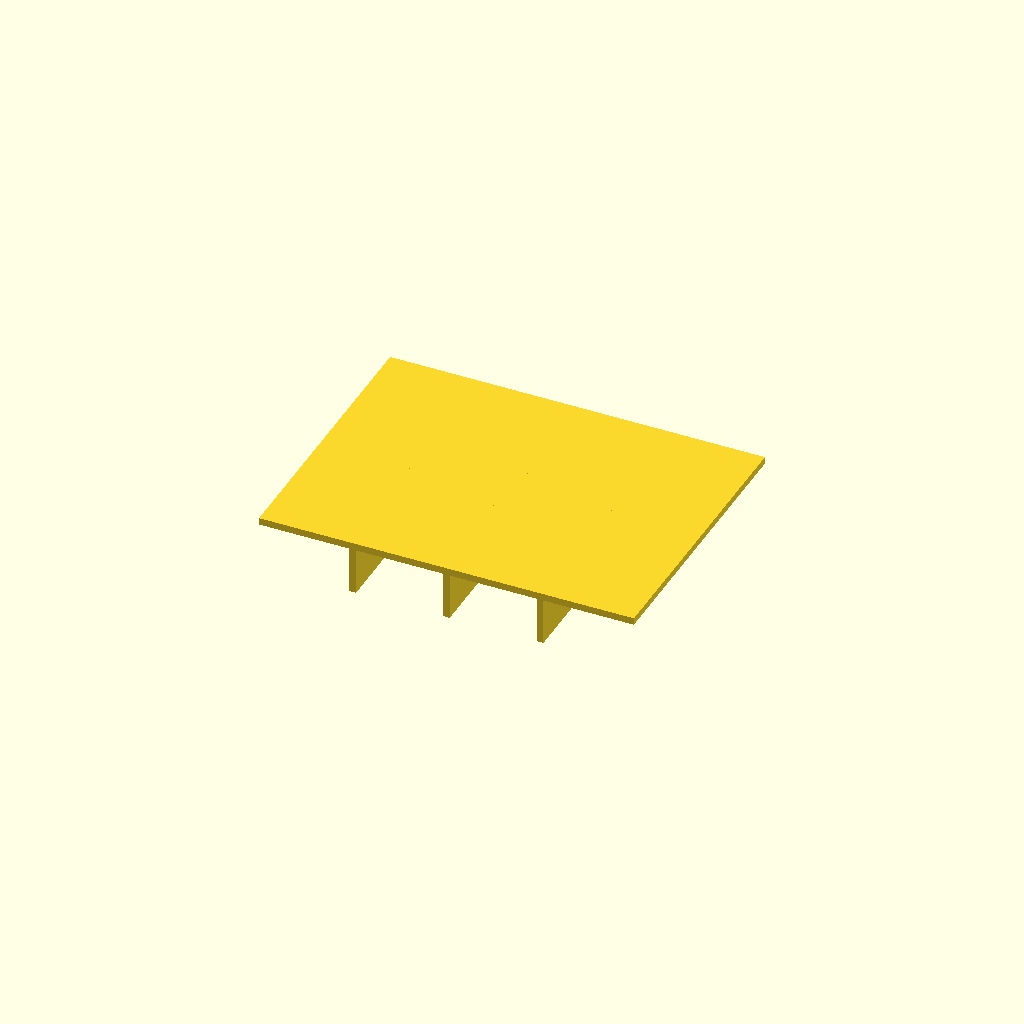
Cell 1 — every parameter at its default value.
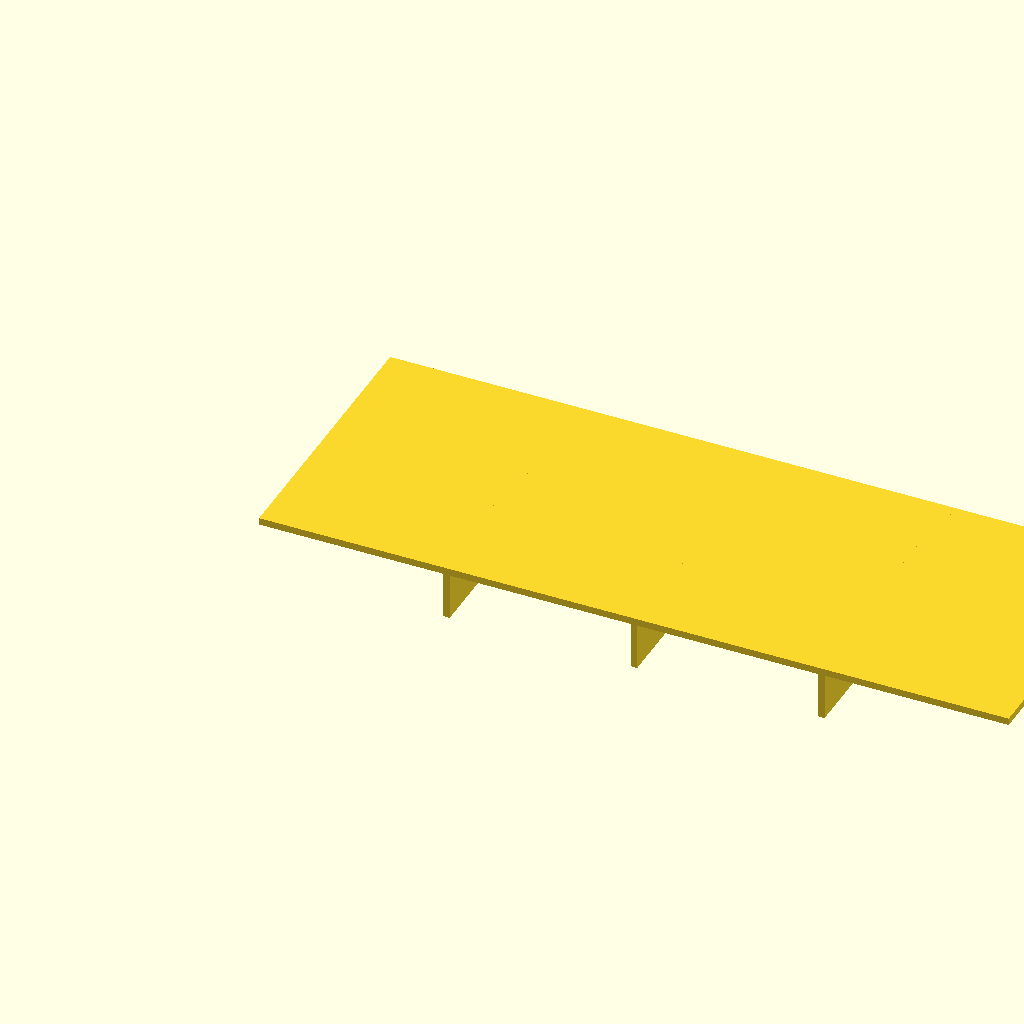
Cell 2: panel_l = 160 (everything else at default).
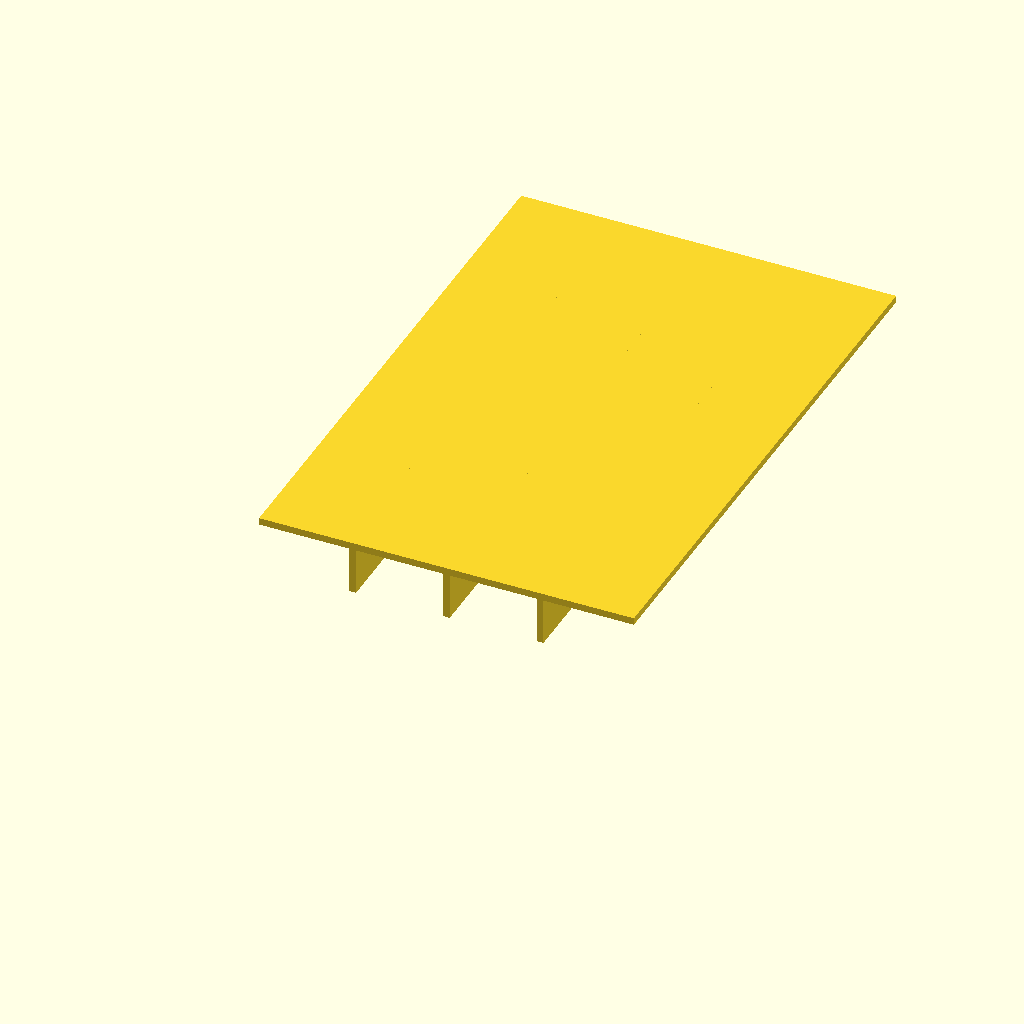
Cell 3: panel_w = 120 (everything else at default).
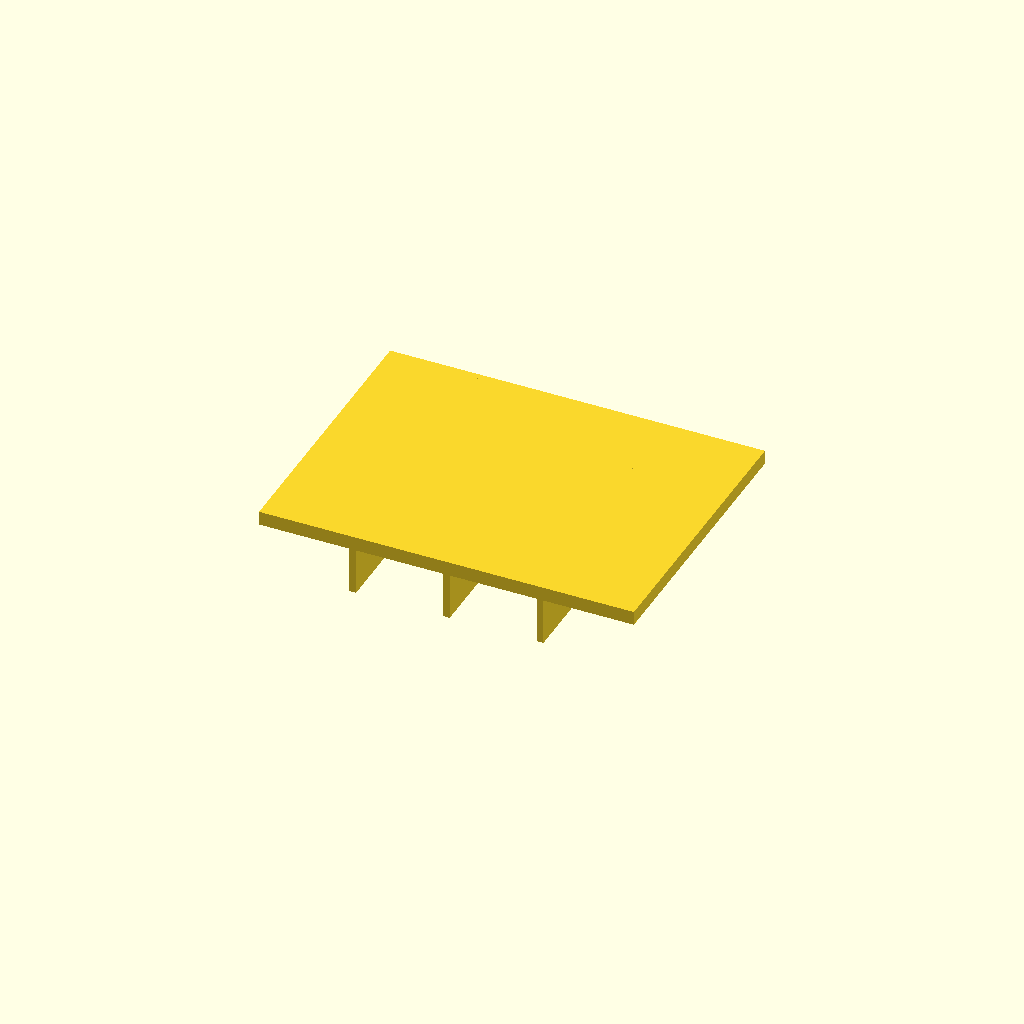
Cell 4 — panel_t set to 3, the other parameters unchanged.
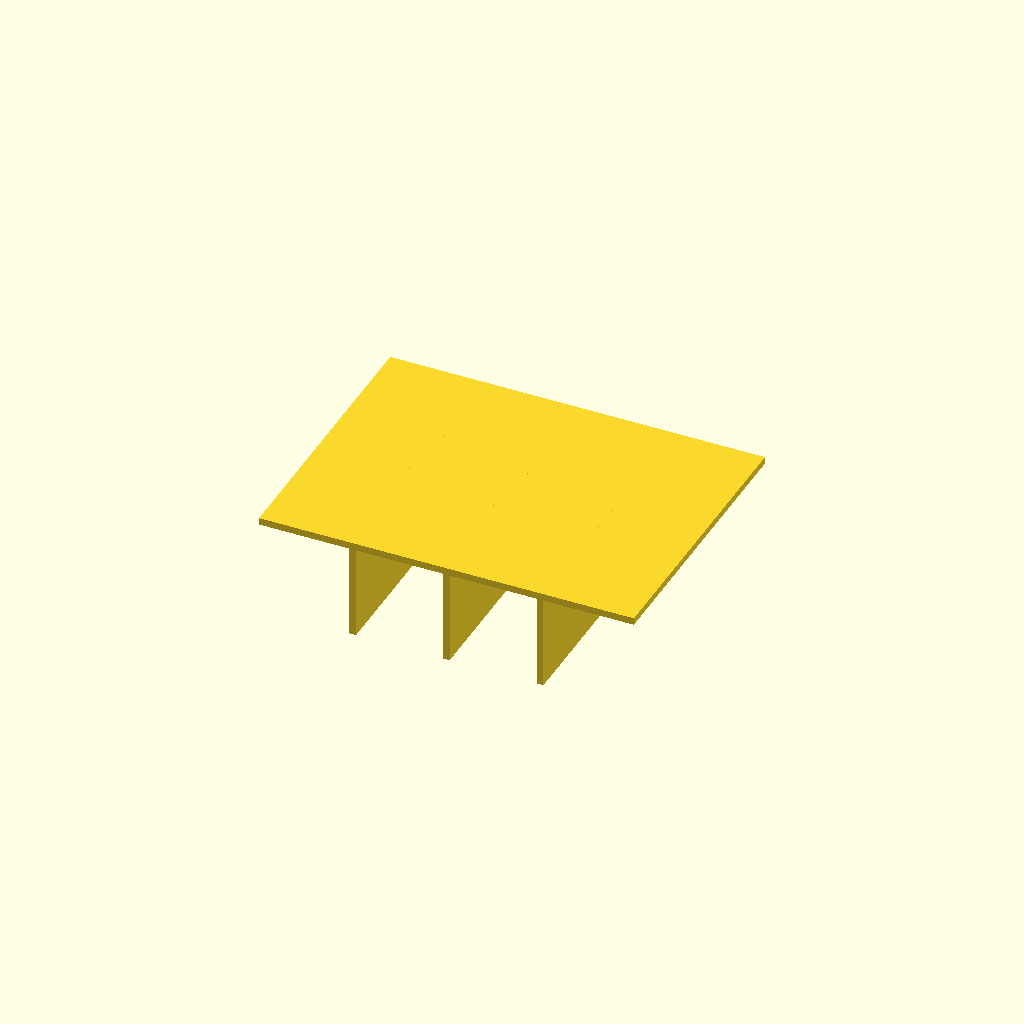
Cell 5: rib_h = 20 (everything else at default).
One fixed orthographic camera (rotation 55°, 0°, 25°; colour scheme Cornfield) for every cell.
Source of the model, optional_data/data/scale1/thinwalls/part_0150.scad:
$fn = 32;

// ----------------------------------------------------------------------
// Ribbed panel: 1.5 mm panel
// ----------------------------------------------------------------------

// --- parameters (mm) ---
panel_l = 80;             // panel length, X
panel_w = 60;             // panel width, Y
panel_t = 1.5;            // panel thickness, Z
rib_t = 1.4;              // rib thickness
rib_h = 10;               // rib height below the panel
ribs = 3;                 // number of ribs

total_h = panel_t + rib_h;  // overall height

union() {
  cube([panel_l, panel_w, panel_t]);
  for (i = [1 : ribs])
    translate([i * panel_l / (ribs + 1) - rib_t / 2, 0, -rib_h])
      cube([rib_t, panel_w, rib_h + panel_t]);
}
Customizer parameters (derived from the source; name, type, default, range or options):
panel_l: number, default 80
panel_w: number, default 60
panel_t: number, default 1.5
rib_t: number, default 1.4
rib_h: number, default 10
ribs: number, default 3
